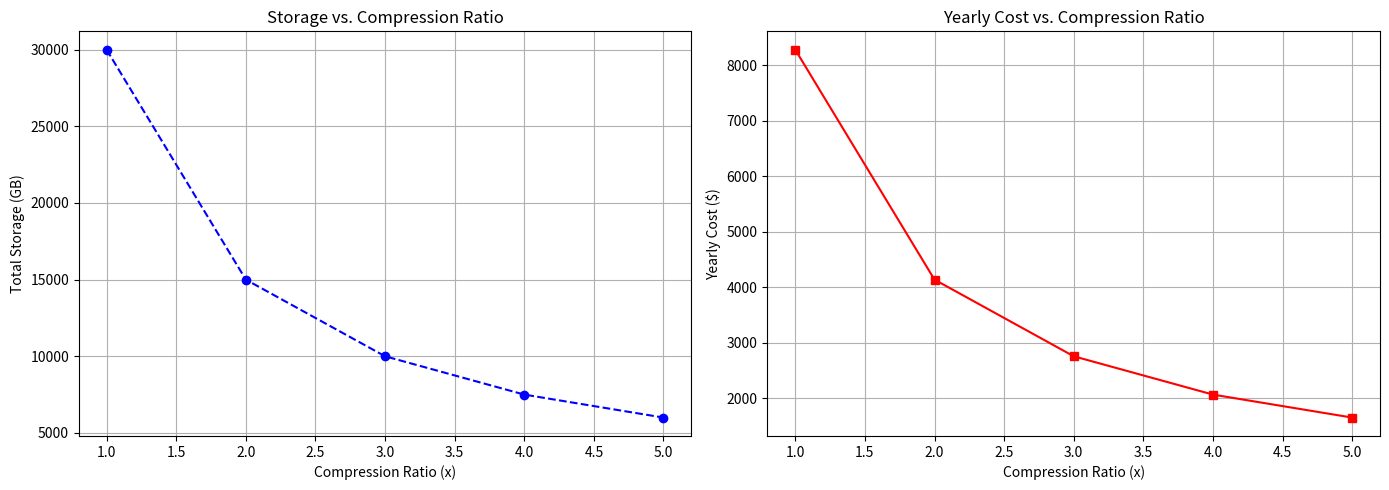

Write Python code to recreate this figure.
import matplotlib.pyplot as plt
import numpy as np

raw_data_gb = 10000       
replication_factor = 3   
compression_ratio_test = 4
network_speed_mbps = 100   
aws_s3_rate = 0.023      

compressed_size = raw_data_gb / compression_ratio_test
final_storage_size = compressed_size * replication_factor

total_bits = final_storage_size * 8 * 1024
replication_time_seconds = total_bits / network_speed_mbps
replication_time_hours = replication_time_seconds / 3600
monthly_bill = final_storage_size * aws_s3_rate
yearly_bill = monthly_bill * 12

print(f"Data analysis results (10 TB) ")
print(f"Final size after pressing and repetition: {final_storage_size:,.2f} GB")
print(f"Expected copy time via network: {replication_time_hours:.2f} hour")
print(f"Expected monthly bill: ${monthly_bill:.2f}")
print(f"Expected annual bill: ${yearly_bill:.2f}")


compression_ratios = np.arange(1, 6, 1)
storage_needed = (raw_data_gb / compression_ratios) * replication_factor
yearly_costs = storage_needed * aws_s3_rate * 12

fig, (ax1, ax2) = plt.subplots(1, 2, figsize=(14, 5))

ax1.plot(compression_ratios, storage_needed, marker='o', color='blue', linestyle='--')
ax1.set_title('Storage vs. Compression Ratio')
ax1.set_xlabel('Compression Ratio (x)')
ax1.set_ylabel('Total Storage (GB)')
ax1.grid(True)

ax2.plot(compression_ratios, yearly_costs, marker='s', color='red', linestyle='-')
ax2.set_title('Yearly Cost vs. Compression Ratio')
ax2.set_xlabel('Compression Ratio (x)')
ax2.set_ylabel('Yearly Cost ($)')
ax2.grid(True)

plt.tight_layout()
plt.show()
